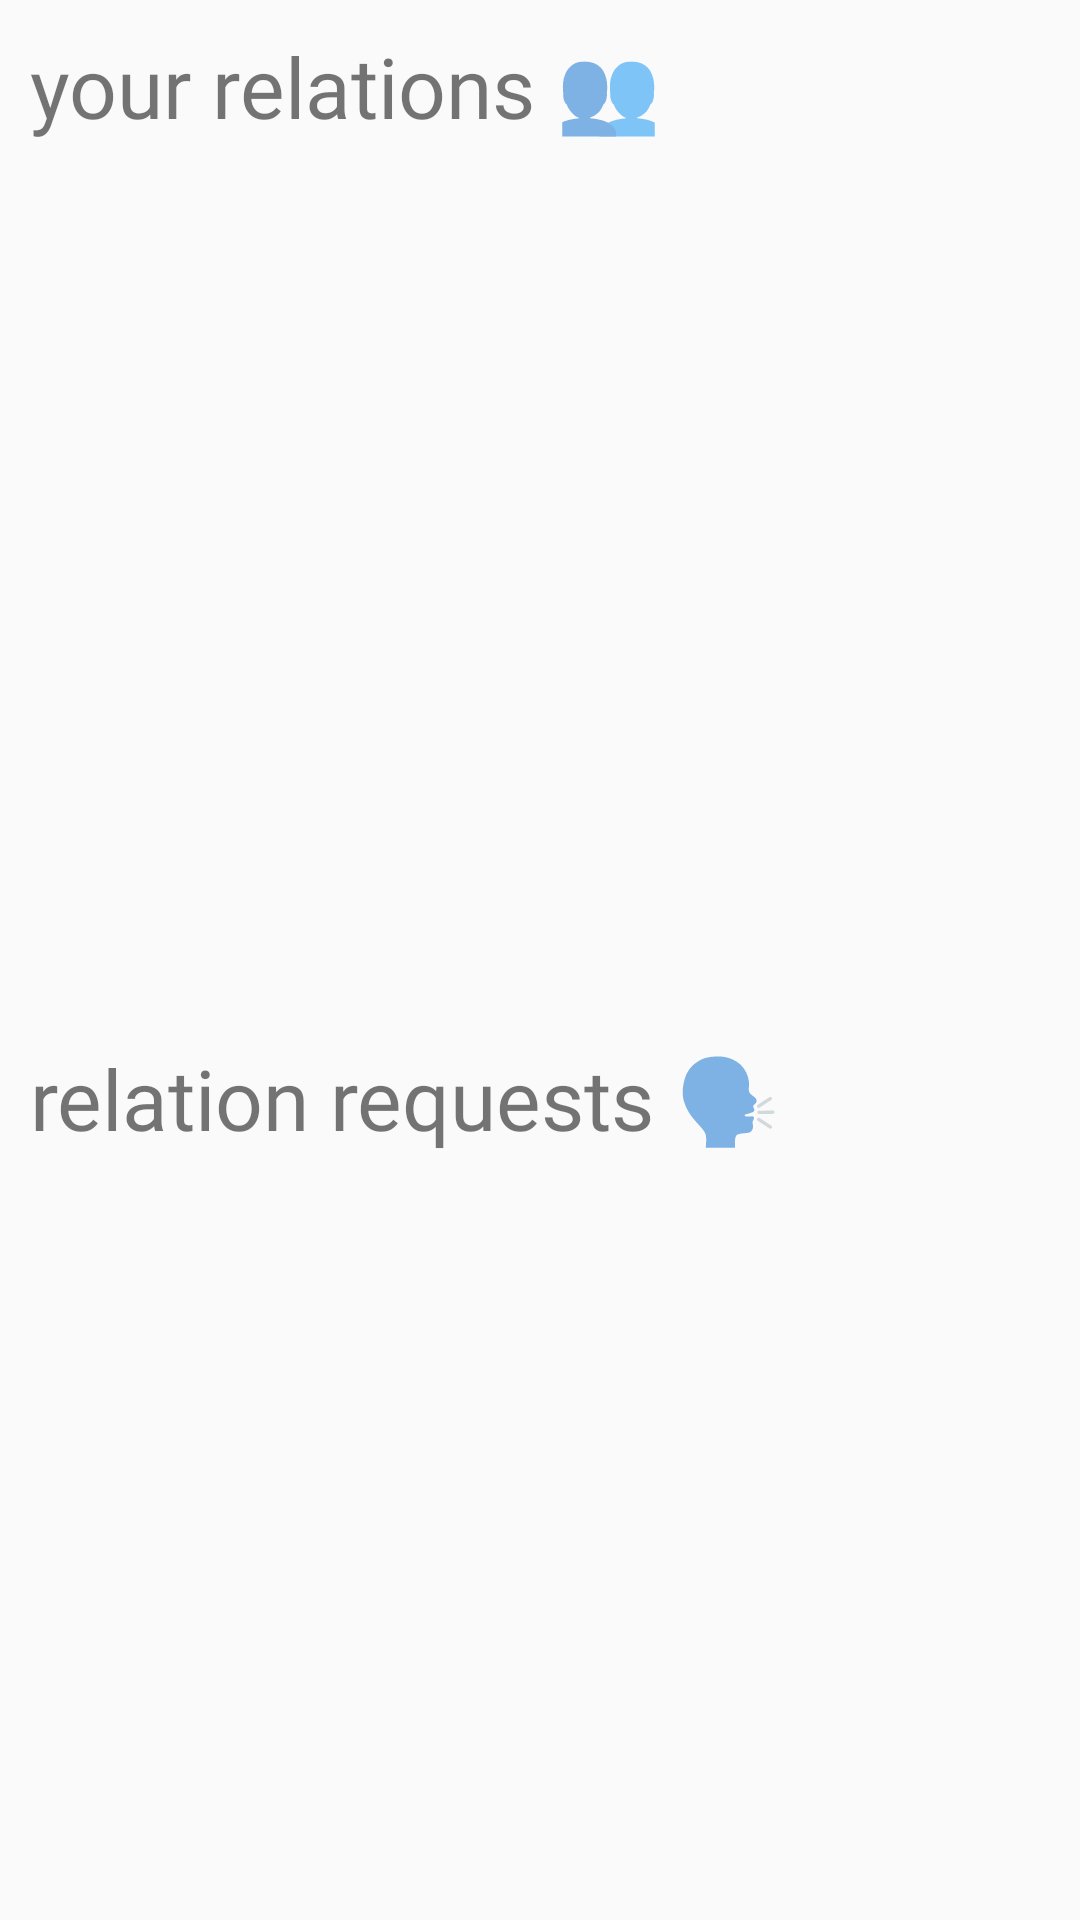

Produce the Android XML layout that renders to this screen, including the resource entries it uses.
<!-- AndroidManifest.xml: application theme Theme.ScheduleIn20 -->
<!-- res/layout/fragment_relations.xml -->
<?xml version="1.0" encoding="utf-8"?>
<FrameLayout xmlns:android="http://schemas.android.com/apk/res/android"
    xmlns:tools="http://schemas.android.com/tools"
    android:layout_width="match_parent"
    android:layout_height="match_parent"
    tools:context=".fragments.RelationsFragment">

    <RelativeLayout
        android:layout_width="match_parent"
        android:layout_height="match_parent"
        android:orientation="vertical">


        <TextView
            android:id="@+id/textView14"
            android:layout_width="wrap_content"
            android:layout_height="wrap_content"
            android:layout_alignParentStart="true"
            android:layout_alignParentTop="true"
            android:layout_marginStart="10dp"
            android:layout_marginTop="10dp"
            android:fontFamily="@font/josefin_sans"
            android:text="your relations 👥"
            android:textSize="28sp" />

        <androidx.recyclerview.widget.RecyclerView
            android:id="@+id/RelationsFragmentUserRelRv"
            android:layout_width="match_parent"
            android:layout_height="300dp"
            android:layout_below="@+id/textView14"
            android:layout_marginTop="0dp"/>


        <TextView
            android:id="@+id/textView15"
            android:layout_width="wrap_content"
            android:layout_height="wrap_content"
            android:layout_below="@+id/RelationsFragmentUserRelRv"
            android:layout_alignParentStart="true"
            android:layout_marginStart="10dp"
            android:layout_marginTop="0dp"
            android:fontFamily="@font/josefin_sans"
            android:text="relation requests 🗣 "
            android:textSize="28sp" />

        <androidx.recyclerview.widget.RecyclerView
            android:id="@+id/RelationsFragmentRelReq"
            android:layout_width="match_parent"
            android:layout_height="wrap_content"
            android:layout_below="@+id/textView15"
            android:layout_marginTop="0dp"/>
    </RelativeLayout>


</FrameLayout>
<!-- resources referenced by this layout -->
<resources>
  <style name="Theme.ScheduleIn20" parent="Theme.AppCompat.DayNight.NoActionBar">
      
          <item name="colorPrimary">@color/primary</item>
          <item name="colorPrimaryVariant">@color/primary</item>
          <item name="colorOnPrimary">@color/white</item>
          
          <item name="colorSecondary">@color/teal_200</item>
          <item name="colorSecondaryVariant">@color/teal_700</item>
          <item name="colorOnSecondary">@color/black</item>
          
          <item name="android:statusBarColor" tools:targetApi="l">?attr/colorPrimaryVariant</item>
          
          
  
  
          
          <item name="android:windowContentTransitions">true</item>
      </style>
  <color name="primary">#388087</color>
  <color name="white">#FFFFFFFF</color>
  <color name="teal_200">#FF03DAC5</color>
  <color name="teal_700">#FF018786</color>
  <color name="black">#FF000000</color>
</resources>
